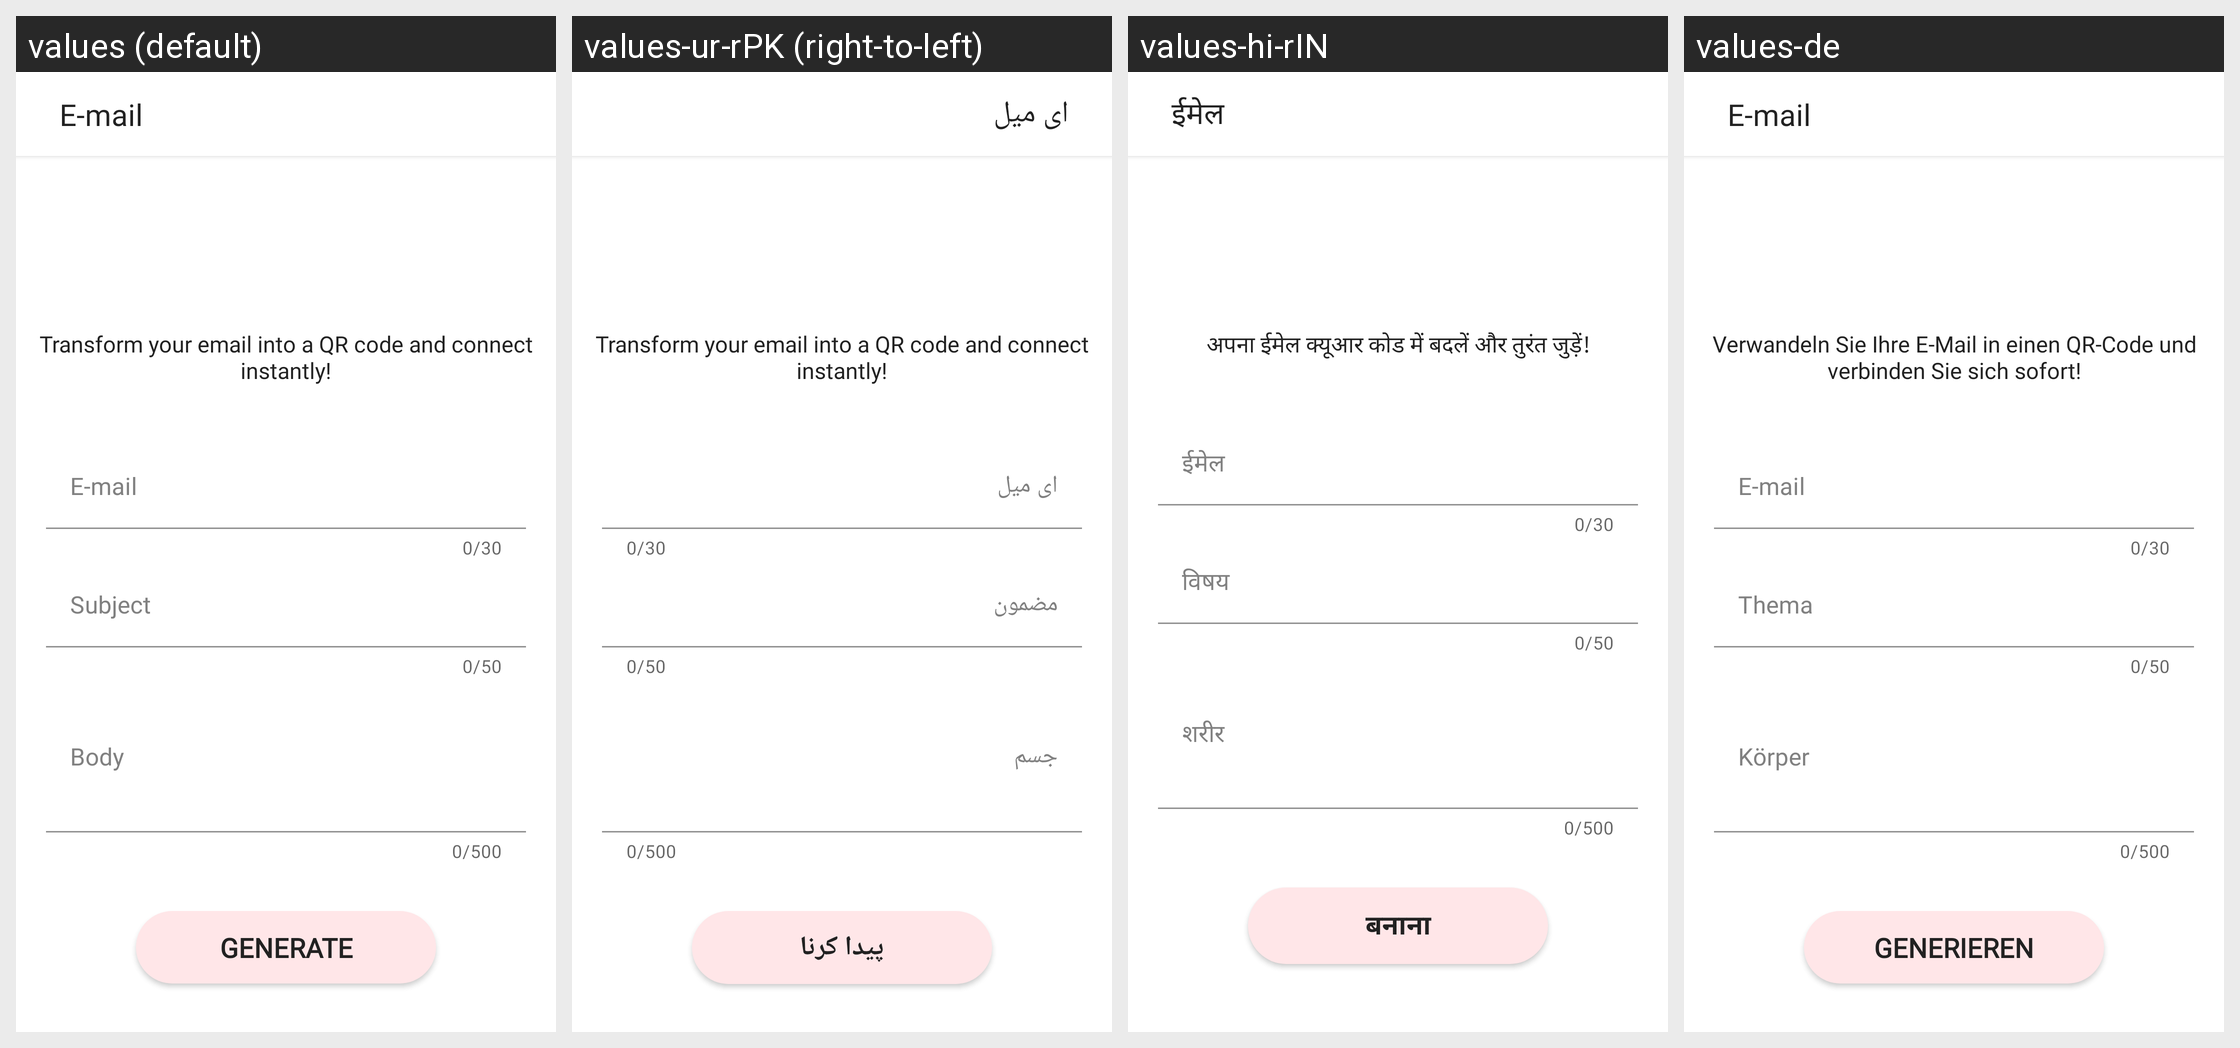

Translations of the strings shown on this Android screen, per locale in the grid:
Android screen res/layout/activity_email_gen.xml rendered under 4 locales, left to right: values (default), values-ur-rPK (right-to-left), values-hi-rIN, values-de. Device: Nexus 5 (rendered at 1080×1920; each locale shown at half size, 540×960, under a caption strip naming it); theme Theme.QRScanner.
Other locales in the repository, not shown: values-ar-rSA, values-fr, values-it, values-ms-rMY, values-tr-rTR, values-zh-rCN.
Strings drawn on this screen, with the default value and each locale's value (text and hints the layout hard-codes, and strings that could not be matched under every locale, appear in the picture but are not listed):

email
  values: E-mail
  values-ur-rPK: ای میل
  values-hi-rIN: ईमेल
  values-de: E-mail

transform_your_email_into_a_qr_code_and_connect_instantly
  values: Transform your email into a QR code and connect instantly!
  values-ur-rPK: Transform your email into a QR code and connect instantly!  [not translated; the default value is used]
  values-hi-rIN: अपना ईमेल क्यूआर कोड में बदलें और तुरंत जुड़ें!
  values-de: Verwandeln Sie Ihre E-Mail in einen QR-Code und verbinden Sie sich sofort!

subject
  values: Subject
  values-ur-rPK: مضمون
  values-hi-rIN: विषय
  values-de: Thema

body
  values: Body
  values-ur-rPK: جسم
  values-hi-rIN: शरीर
  values-de: Körper

generate
  values: Generate
  values-ur-rPK: پیدا کرنا
  values-hi-rIN: बनाना
  values-de: Generieren
